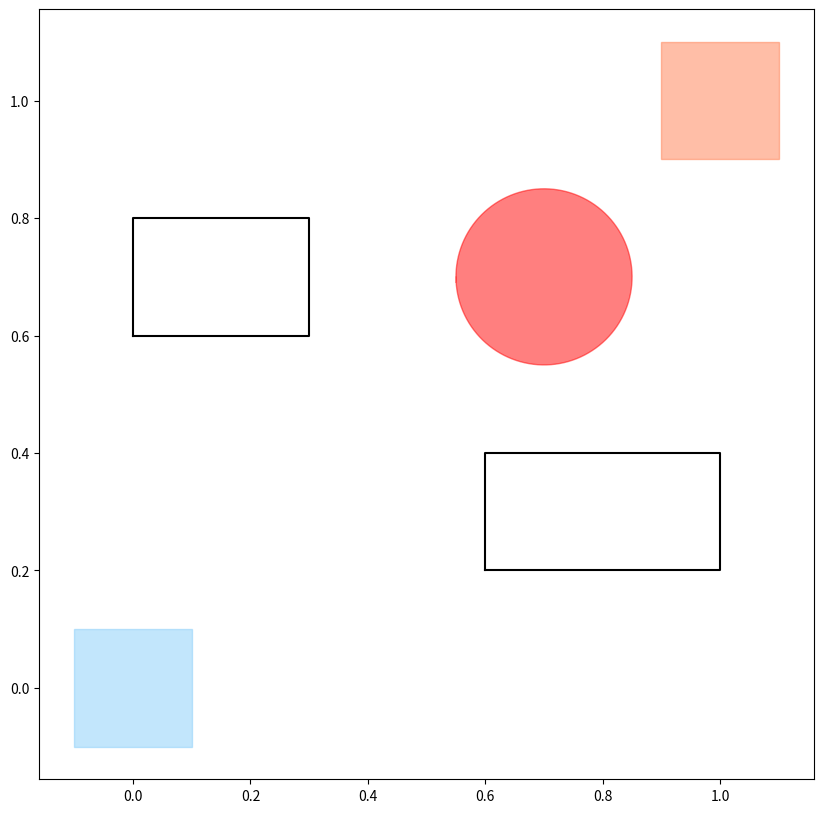

Python code for this plot:
import matplotlib
import numpy as np
import matplotlib.pyplot as plt


class CoverageEnv:
    def __init__(self, params):
        self.obs = params["obstacles"]
        self.covers = params["covers"]
        self.initial = params["initial"]
        self.final = params["final"]

    def draw2D(self, dims=[0, 1], kwargs={"initial": {}, "final": {}, "covers": {}, "obs": {} }):
        self.initial.draw2D(dims, **kwargs["initial"])
        self.final.draw2D(dims, **kwargs["final"])
        for covs in self.covers:
            covs.draw2D(dims, **kwargs["covers"])
        for obs in self.obs:
            obs.draw2D(dims, **kwargs["obs"])
            
        

class Box:
    def __init__(self, lower, upper):
        self.lower = lower
        self.upper = upper
        
    def draw2D(self, dims=[0,1], fill=False, **kwargs):
        x, y = dims
        lower = self.lower
        upper = self.upper
        x_corners = [lower[x], upper[x], upper[x], lower[x], lower[x]]
        y_corners = [lower[y], lower[y], upper[y], upper[y], lower[y]]
        if not fill:
            plt.plot(x_corners, y_corners, **kwargs)
        else:
            plt.fill(x_corners, y_corners, **kwargs)

            
class Circle:
    def __init__(self, center, radius):
        self.center = center
        self.radius = radius
        
    def draw2D(self, dims=[0,1], fill=False, **kwargs):
        x, y = dims
        center = [self.center[x], self.center[y]]
        th = np.arange(-np.pi, np.pi+0.1, 0.05)
        x = center[0] + self.radius * np.cos(th)
        y = center[1] + self.radius * np.sin(th)
        if not fill:
            plt.plot(x, y, **kwargs)
        else:
            plt.fill(x, y, **kwargs)
        

if __name__ == "__main__":
    params = {  "covers": [Box([0., 0.6],[0.3, 0.8]), Box([0.6, 0.2],[1.0, 0.4])],
                "obstacles": [Circle([0.7, 0.7], 0.15)],
                "initial": Box([-0.1, -0.1],[0.1, 0.1]),
                "final": Box([0.9, 0.9],[1.1, 1.1])
           }
    draw_params = {"initial": {"color": "lightskyblue", "fill": True, "alpha": 0.5}, "final": {"color": "coral", "fill": True, "alpha": 0.5}, "covers": {"color": "black", "fill": False}, "obs": {"color": "red", "fill": True, "alpha": 0.5} }
    cov_env = CoverageEnv(params)
    plt.figure(figsize=(10,10))
    cov_env.draw2D(kwargs=draw_params)
    plt.axis("equal")
    plt.show()
